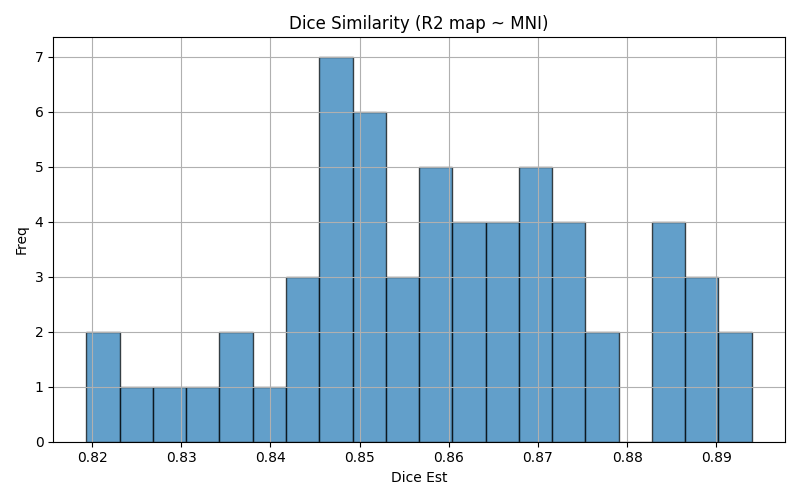

Source data for this figure (header and first rows):
img1	img2	dice	voxinmask	voxoutmask	ratio_inoutmask
sub-1312_ses-PM_run-2	mni152	0.876	90.48	9.521	9.503
sub-1315_ses-PM_run-2	mni152	0.8502	86.93	13.07	6.653
sub-1303_ses-AM_run-2	mni152	0.8452	86.45	13.55	6.38
sub-1308_ses-PM_run-2	mni152	0.8489	87.04	12.96	6.714
sub-1306_ses-PM_run-1	mni152	0.8732	91.1	8.903	10.23
sub-1304_ses-PM_run-1	mni152	0.8445	86.36	13.64	6.333
sub-1313_ses-PM_run-2	mni152	0.8395	87.77	12.23	7.174
sub-1313_ses-AM_run-2	mni152	0.8194	87.58	12.42	7.049
sub-1306_ses-AM_run-1	mni152	0.8523	89.15	10.85	8.215
sub-1307_ses-PM_run-1	mni152	0.8578	87.97	12.03	7.309
sub-1302_ses-PM_run-1	mni152	0.8696	88.11	11.89	7.411
sub-1314_ses-PM_run-1	mni152	0.858	90.7	9.298	9.755
sub-1301_ses-AM_run-2	mni152	0.8695	88.85	11.15	7.965
sub-1309_ses-PM_run-2	mni152	0.894	91.88	8.117	11.32
sub-1314_ses-AM_run-1	mni152	0.8603	90.42	9.58	9.438
sub-1312_ses-AM_run-1	mni152	0.8781	91.49	8.507	10.76
sub-1305_ses-AM_run-2	mni152	0.8562	89.12	10.88	8.194
sub-1311_ses-AM_run-1	mni152	0.889	90.45	9.545	9.476
sub-1310_ses-PM_run-2	mni152	0.8585	88.75	11.25	7.887
sub-1315_ses-PM_run-1	mni152	0.8485	86.83	13.17	6.595
sub-1308_ses-AM_run-2	mni152	0.8501	87.62	12.38	7.077
sub-1307_ses-PM_run-2	mni152	0.8638	88.48	11.52	7.679
sub-1311_ses-AM_run-2	mni152	0.886	90.01	9.987	9.013
sub-1307_ses-AM_run-2	mni152	0.8636	88.19	11.81	7.465
sub-1301_ses-AM_run-1	mni152	0.868	88.31	11.69	7.552
sub-1303_ses-AM_run-1	mni152	0.8498	87.11	12.89	6.76
sub-1302_ses-PM_run-2	mni152	0.8746	88.56	11.44	7.741
sub-1312_ses-PM_run-1	mni152	0.8844	91.11	8.895	10.24
sub-1306_ses-AM_run-2	mni152	0.8675	90.6	9.404	9.634
sub-1307_ses-AM_run-1	mni152	0.8562	87.21	12.79	6.821
sub-1311_ses-PM_run-1	mni152	0.8869	90.19	9.809	9.194
sub-1310_ses-AM_run-2	mni152	0.8601	88.29	11.71	7.543
sub-1310_ses-AM_run-1	mni152	0.8657	89.01	10.99	8.103
sub-1308_ses-PM_run-1	mni152	0.8506	87.31	12.69	6.877
sub-1302_ses-AM_run-2	mni152	0.8676	88.06	11.94	7.373
sub-1311_ses-PM_run-2	mni152	0.8929	90.83	9.171	9.904
sub-1304_ses-PM_run-2	mni152	0.8617	88.26	11.74	7.521
sub-1313_ses-PM_run-1	mni152	0.8354	87.16	12.84	6.791
sub-1312_ses-AM_run-2	mni152	0.8718	91.17	8.832	10.32
sub-1315_ses-AM_run-2	mni152	0.8482	86.78	13.22	6.564
sub-1306_ses-PM_run-2	mni152	0.8746	91.02	8.98	10.14
sub-1314_ses-PM_run-2	mni152	0.8483	91.13	8.865	10.28
sub-1309_ses-AM_run-1	mni152	0.8898	91.1	8.902	10.23
sub-1304_ses-AM_run-1	mni152	0.8316	86.39	13.61	6.348
sub-1308_ses-AM_run-1	mni152	0.8457	86.99	13.01	6.689
sub-1313_ses-AM_run-1	mni152	0.8268	88.77	11.23	7.901
sub-1305_ses-PM_run-2	mni152	0.8511	87.64	12.36	7.093
sub-1303_ses-PM_run-1	mni152	0.8303	85.15	14.85	5.732
sub-1309_ses-PM_run-1	mni152	0.8843	90.23	9.771	9.234
sub-1302_ses-AM_run-1	mni152	0.8654	87.74	12.26	7.156
sub-1314_ses-AM_run-2	mni152	0.8607	90.66	9.342	9.705
sub-1309_ses-AM_run-2	mni152	0.885	90.46	9.537	9.485
sub-1305_ses-AM_run-1	mni152	0.8427	87.48	12.52	6.989
sub-1301_ses-PM_run-2	mni152	0.8688	89.39	10.61	8.426
sub-1303_ses-PM_run-2	mni152	0.8365	85.75	14.25	6.018
sub-1304_ses-AM_run-2	mni152	0.8226	85.85	14.15	6.065
sub-1310_ses-PM_run-1	mni152	0.8567	88.72	11.28	7.864
sub-1315_ses-AM_run-1	mni152	0.8473	86.8	13.2	6.577
sub-1305_ses-PM_run-1	mni152	0.8479	87.78	12.22	7.18
sub-1301_ses-PM_run-1	mni152	0.8686	88.89	11.11	7.999
